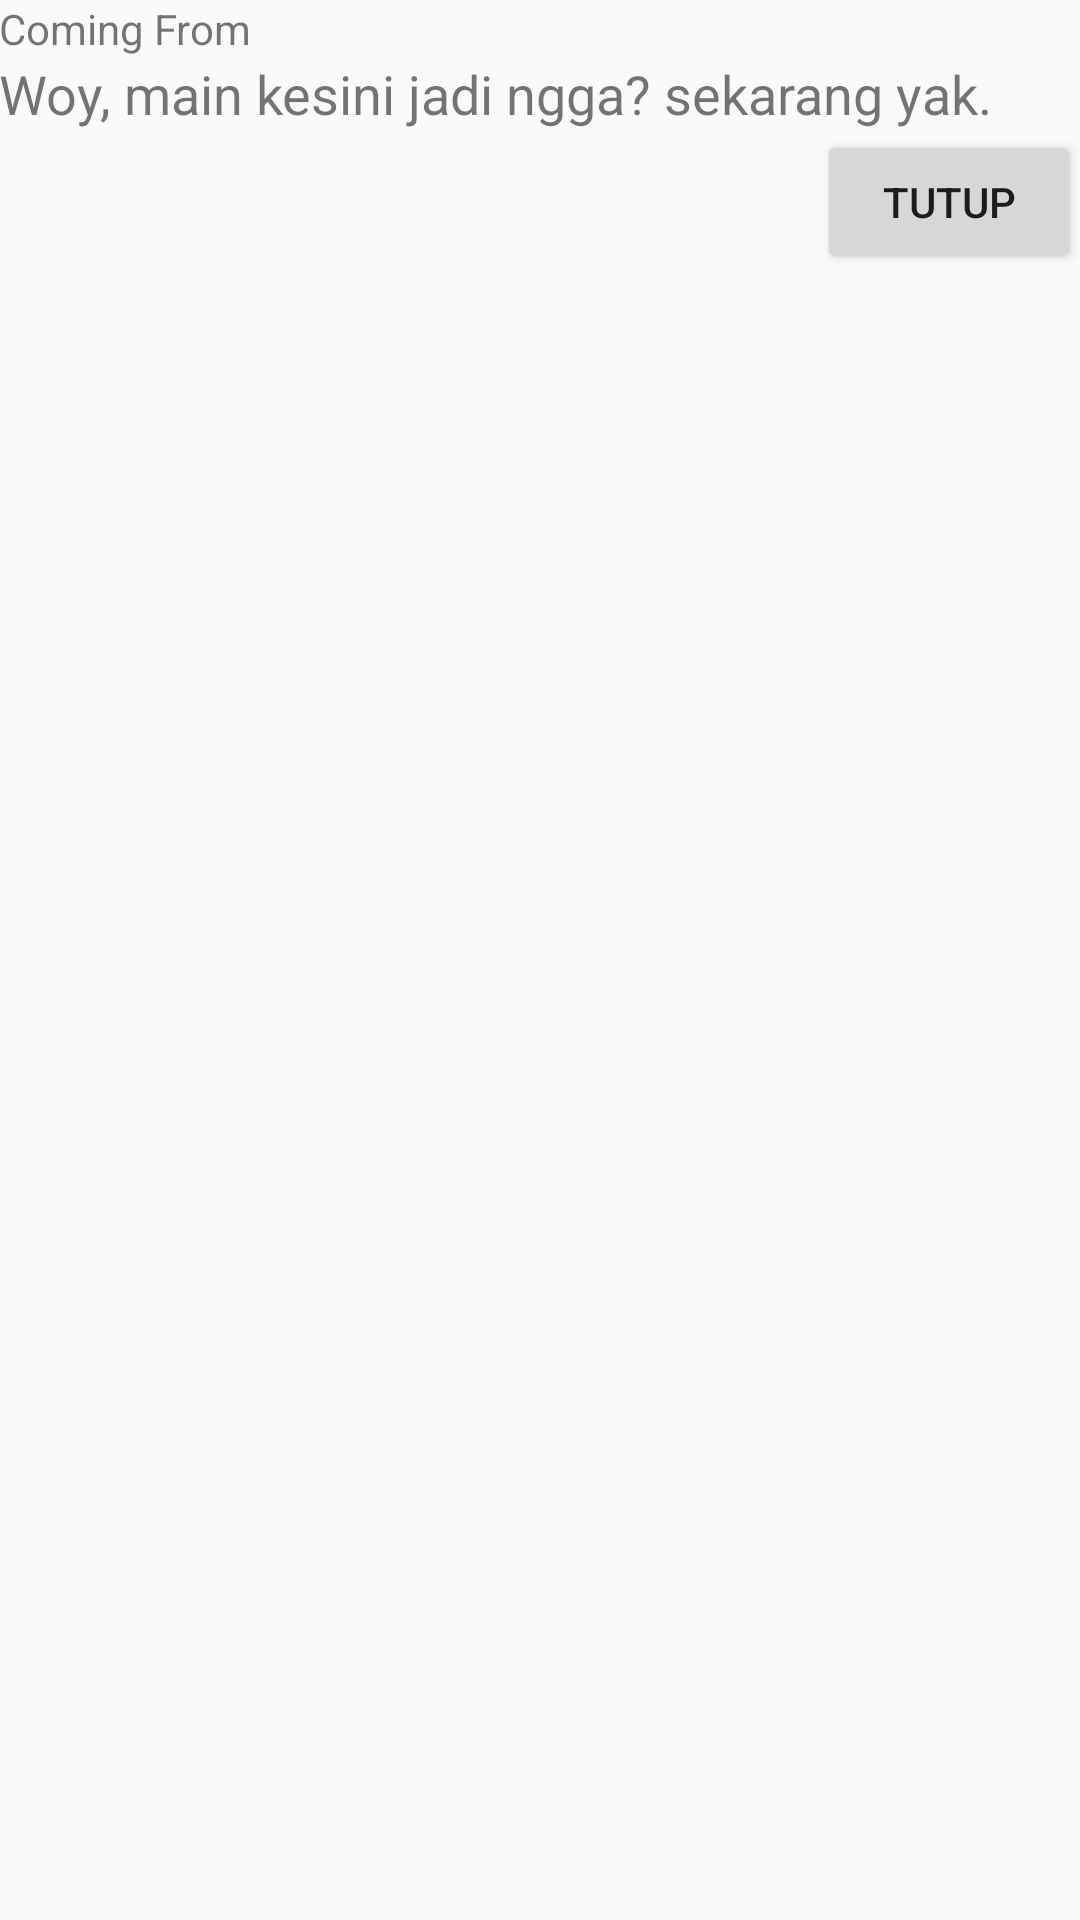

The Android layout XML behind this screen, and the referenced resources:
<!-- AndroidManifest.xml: application theme AppTheme -->
<!-- res/layout/activity_sms_receiver.xml -->
<LinearLayout xmlns:android="http://schemas.android.com/apk/res/android"
   xmlns:tools="http://schemas.android.com/tools"
   android:layout_width="320dp"
   android:layout_height="match_parent"
   android:paddingBottom="@dimen/activity_vertical_margin"
   android:paddingLeft="@dimen/activity_horizontal_margin"
   android:paddingRight="@dimen/activity_horizontal_margin"
   android:paddingTop="@dimen/activity_vertical_margin"
   android:orientation="vertical"
   tools:context=".SmsReceiverActivity">

   <TextView
   android:id="@+id/tv_no"
   android:layout_width="match_parent"
   android:layout_height="wrap_content"
   android:text="Coming From"
   android:layout_marginBottom="@dimen/activity_vertical_margin"/>

   <TextView
   android:id="@+id/tv_message"
   android:layout_width="match_parent"
   android:layout_height="wrap_content"
   android:text="Woy, main kesini jadi ngga? sekarang yak."
   android:textSize="18sp"
   android:layout_marginBottom="@dimen/activity_vertical_margin"/>

   <Button
   android:id="@+id/btn_close"
   android:layout_width="wrap_content"
   android:layout_height="wrap_content"
   android:padding="8dp"
   android:layout_gravity="right"
   android:text="Tutup"/>

</LinearLayout>
<!-- resources referenced by this layout -->
<resources>
  <style name="AppTheme" parent="Theme.AppCompat.Light.DarkActionBar">
      <item name="colorPrimary">@color/colorPrimary</item>
      <item name="colorPrimaryDark">@color/colorPrimaryDark</item>
      <item name="colorAccent">@color/colorAccent</item>
      </style>
  <!-- not gathered from this repository: default colours our renderer supplied (Android Studio template values) -->
  <color name="colorPrimary">#FF6200EE</color>
  <color name="colorPrimaryDark">#FF3700B3</color>
  <color name="colorAccent">#FF03DAC5</color>
</resources>
